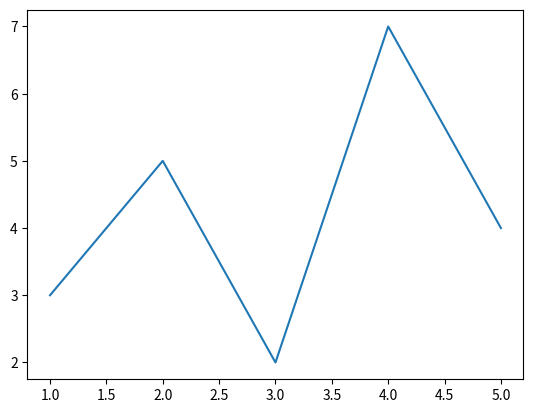

Write Python code to recreate this figure. (Note: this script raises an exception after producing the figure.)
import seaborn as sns
import matplotlib.pyplot as plt
import pandas as pd
# # 创建示例数据
# data = {
#     'Category': ['A', 'B', 'C', 'D'],
#     'Group1': [10, 20, 15, 25],
#     'Group2': [15, 25, 20, 30]
# }

# # 将数据转换为DataFrame
# df = pd.DataFrame(data)
# num_rows = df.shape[0]
# # 使用Seaborn绘制叠状柱形图
# sns.barplot(x='Category', y='Group1', data=df, color='blue', label='Group 1')
# sns.barplot(x='Category', y='Group2', data=df, color='orange', label='Group 2', bottom=df['Group1'])

# # 添加图例
# plt.legend()

# # 显示图形
# plt.savefig('eva100/plot/ablation/tcu_cuda_density_spmm_fp16_128.png', dpi=800)
# # 清空图形
# plt.clf()
import seaborn as sns
import matplotlib.pyplot as plt

import seaborn as sns
import matplotlib.pyplot as plt

# 创建示例数据
x = [1.0, 2.0, 3.0, 4.0, 5.0]
y = [3, 5, 2, 7, 4]
x1 = [1.0, 2.0]
# 绘制折线图
sns.lineplot(x=x, y=y)

# 绘制折线

# 指定 x 区间进行填充
start_x = 2
end_x = 4
plt.fill_betweenx(x1, color='skyblue', alpha=0.3)


 




# 显示图形
plt.savefig('eva100/plot/ablation/tcu_cuda_density_spmm_fp16_128.png', dpi=800)
# 清空图形
plt.clf()

